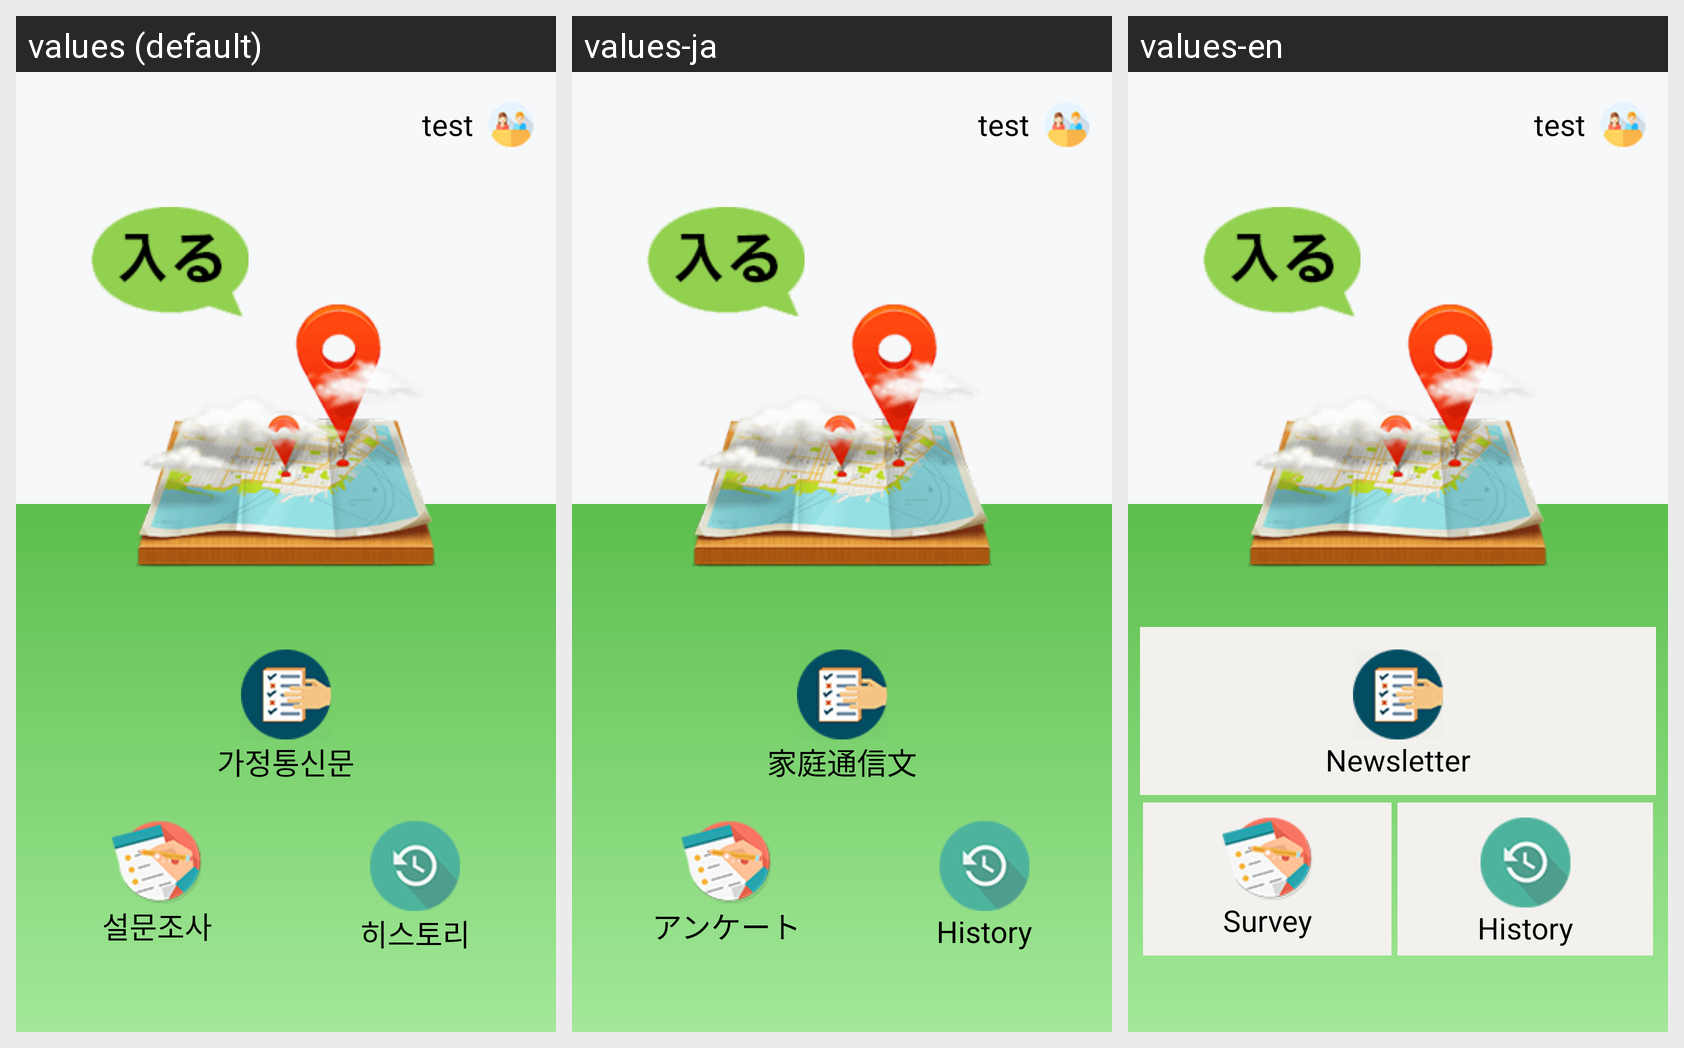

For this localized Android screen grid, give each drawn string resource with its value in every locale shown.
Android screen res/layout/activity_parents_main.xml rendered under 3 locales, left to right: values (default), values-ja, values-en. Device: Nexus 5 (rendered at 1080×1920; each locale shown at half size, 540×960, under a caption strip naming it); theme AppTheme.
Strings drawn on this screen, with the default value and each locale's value (text and hints the layout hard-codes, and strings that could not be matched under every locale, appear in the picture but are not listed):

notice_list
  values: 가정통신문
  values-ja: 家庭通信文
  values-en: Newsletter

survey_List
  values: 설문조사
  values-ja: アンケート
  values-en: Survey

history_List
  values: 히스토리
  values-ja: History
  values-en: History
